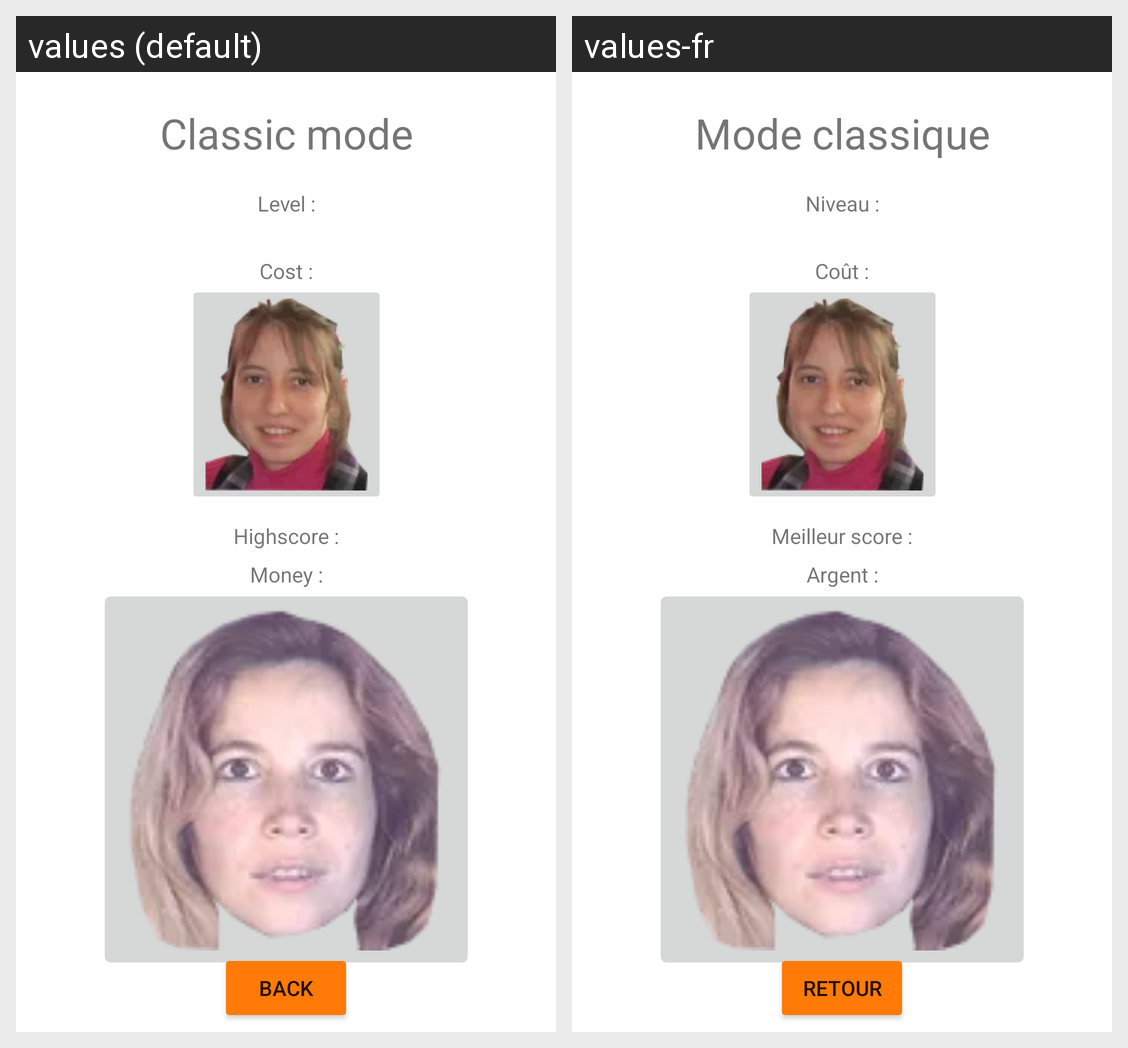

Locale-by-locale string values for the Android screen shown in this grid:
Android screen res/layout/activity_classic_mode.xml rendered under 2 locales, left to right: values (default), values-fr. Device: Nexus 5 (rendered at 1080×1920; each locale shown at half size, 540×960, under a caption strip naming it); theme Theme.IutClicker.
Strings drawn on this screen, with the default value and each locale's value (text and hints the layout hard-codes, and strings that could not be matched under every locale, appear in the picture but are not listed):

classicModeName
  values: Classic mode
  values-fr: Mode classique

levelLabel
  values: Level :
  values-fr: Niveau :

highScoreLabel
  values: Highscore :
  values-fr: Meilleur score :

scoreLabel
  values: Money :
  values-fr: Argent :

costLabel
  values: Cost :
  values-fr: Coût :

exitGameMode
  values: Back
  values-fr: Retour
